Dataset: images (GitHub, BeObm/PlantGraphNet). Classes: amm, calluna, empetrum, grass, lichens, myrica, non-vegetation, rosa rugosa, salix, trees.

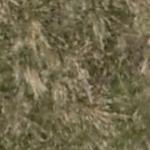
Label: grass

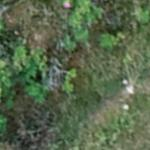
Label: rosa rugosa

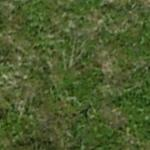
Label: empetrum

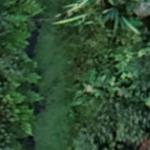
Label: myrica

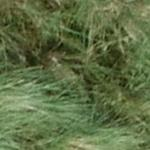
Label: amm

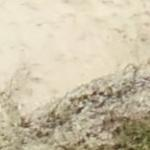
Label: non-vegetation
